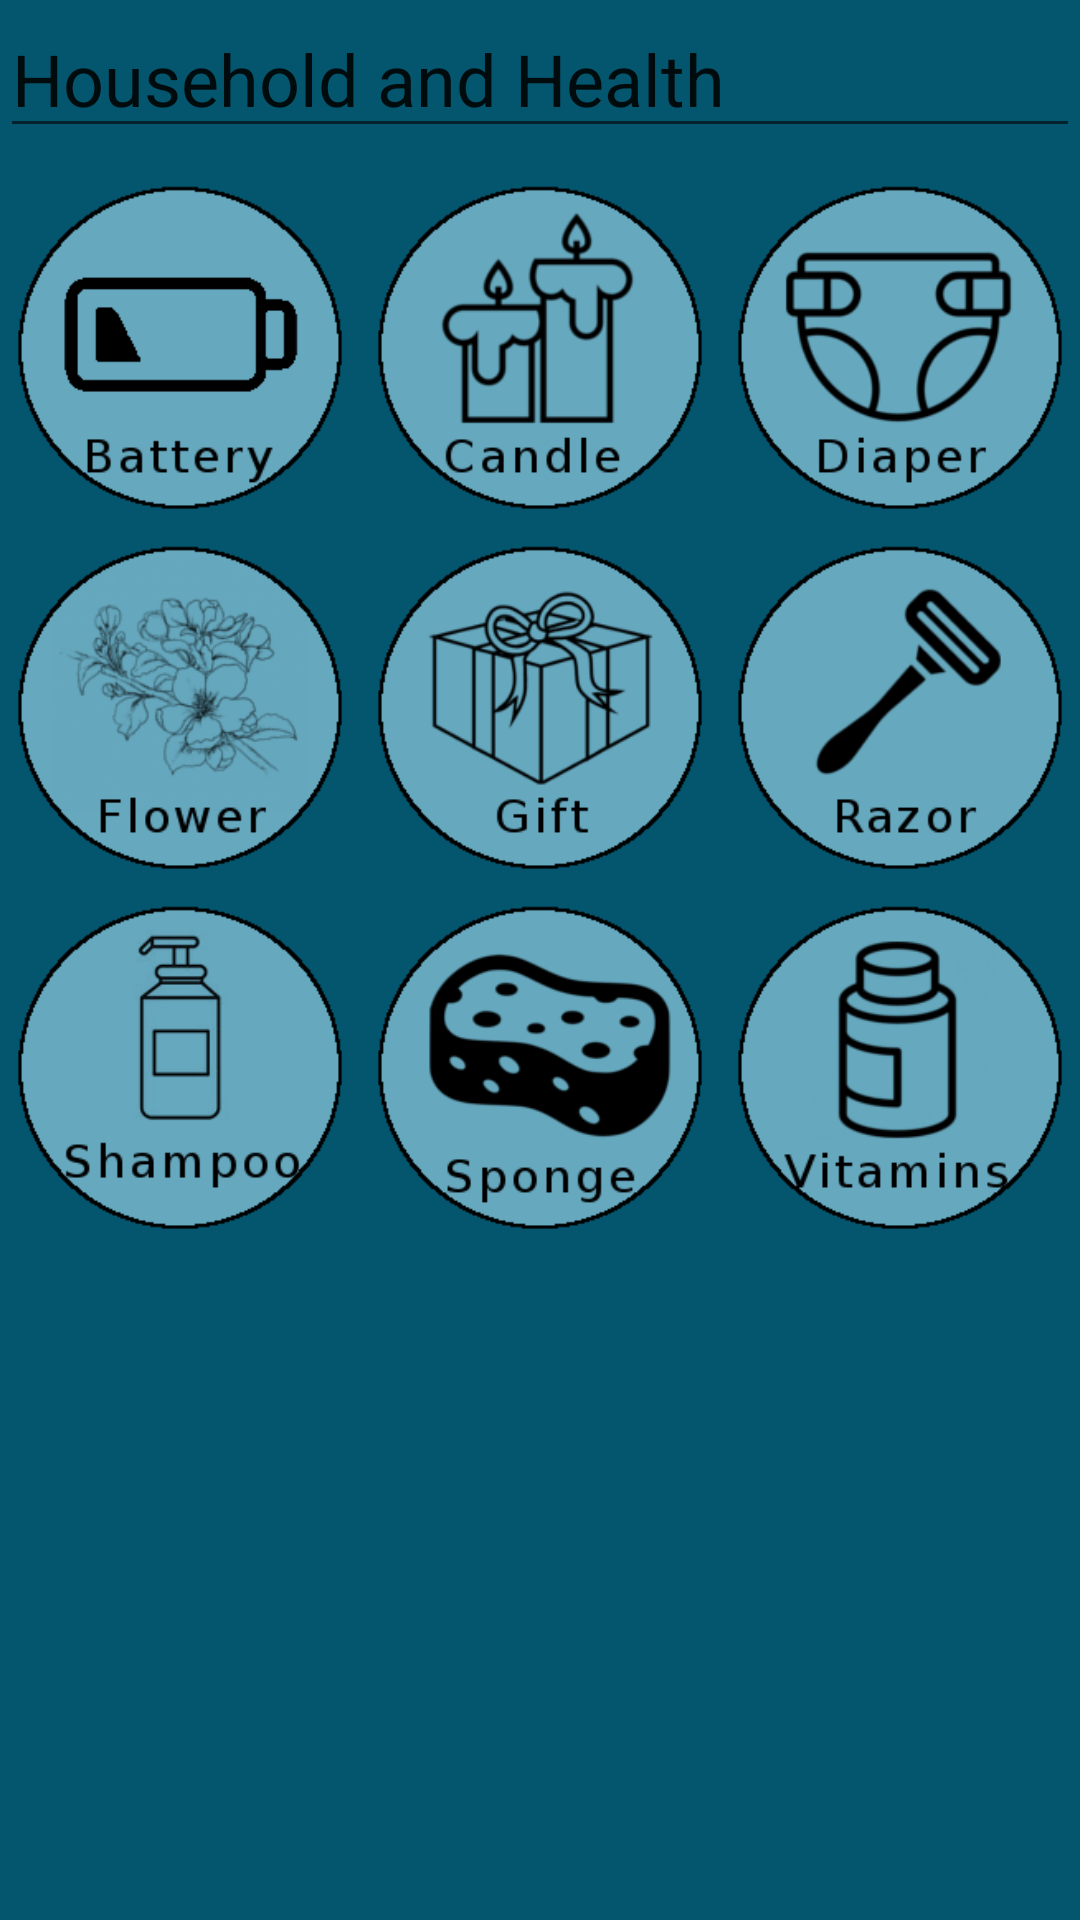

Android layout source for this screen:
<!-- AndroidManifest.xml: application theme AppTheme -->
<!-- res/layout/householdhealth.xml -->
<?xml version="1.0" encoding="utf-8"?>
<RelativeLayout xmlns:android="http://schemas.android.com/apk/res/android"
    android:layout_width="match_parent"
    android:layout_height="match_parent"
    android:background="@color/colorSecundary"
    android:id="@+id/mainf">

    <RelativeLayout
        android:id="@+id/header"
        android:layout_width="match_parent"
        android:layout_height="wrap_content"
        android:layout_alignParentTop="true"
        android:gravity="center">

        <EditText
            android:id="@+id/editText2"
            android:layout_width="match_parent"
            android:layout_height="wrap_content"
            android:ems="10"
            android:inputType="textPersonName"
            android:text="Household and Health"
            android:textSize="24dp"
            android:clickable="false"
            android:cursorVisible="false"
            android:focusable="false"
            android:focusableInTouchMode="false"/>
    </RelativeLayout>



    <ScrollView
        android:layout_width="match_parent"
        android:layout_height="wrap_content"
        android:layout_below="@id/header"
        >



        <LinearLayout
            android:layout_width="match_parent"
            android:layout_height="wrap_content"
            android:orientation="vertical"
            android:layout_marginTop="-49dp">

            <TableLayout
                android:id="@+id/table1"
                android:layout_width="match_parent"
                android:layout_height="match_parent"
                android:layout_marginTop="55dp"

                >

                <TableRow
                    android:layout_width="match_parent"
                    android:layout_height="match_parent"

                    >

                    <ImageButton
                        android:id="@+id/battery"
                        android:tag="1"
                        android:layout_width="0dp"
                        android:layout_height="match_parent"
                        android:layout_weight=".50"
                        android:scaleType="fitCenter"
                        android:adjustViewBounds="true"
                        android:background="@null"
                        android:src="@drawable/battery"
                        android:padding="5dp"
                        />

                    <ImageButton
                        android:id="@+id/candle"
                        android:tag="1"
                        android:layout_width="0dp"
                        android:layout_height="match_parent"
                        android:layout_weight=".50"
                        android:scaleType="fitCenter"
                        android:adjustViewBounds="true"
                        android:background="@null"
                        android:src="@drawable/candle"
                        android:padding="5dp"
                        />
                    <ImageButton
                        android:id="@+id/diaper"
                        android:tag="1"
                        android:layout_width="0dp"
                        android:layout_height="match_parent"
                        android:layout_weight=".50"
                        android:scaleType="fitCenter"
                        android:adjustViewBounds="true"
                        android:background="@null"
                        android:src="@drawable/diaper"
                        android:padding="5dp"
                        />
                </TableRow>
                <TableRow
                    android:layout_width="match_parent"
                    android:layout_height="match_parent"

                    >

                    <ImageButton
                        android:id="@+id/flower"
                        android:tag="1"
                        android:layout_width="0dp"
                        android:layout_height="match_parent"
                        android:layout_weight=".50"
                        android:scaleType="fitCenter"
                        android:adjustViewBounds="true"
                        android:background="@null"
                        android:src="@drawable/flower"
                        android:padding="5dp"
                        />

                    <ImageButton
                        android:id="@+id/gift"
                        android:tag="1"
                        android:layout_width="0dp"
                        android:layout_height="match_parent"
                        android:layout_weight=".50"
                        android:scaleType="fitCenter"
                        android:adjustViewBounds="true"
                        android:background="@null"
                        android:src="@drawable/gift"
                        android:padding="5dp"
                        />
                    <ImageButton
                        android:id="@+id/razor"
                        android:tag="1"
                        android:layout_width="0dp"
                        android:layout_height="match_parent"
                        android:layout_weight=".50"
                        android:scaleType="fitCenter"
                        android:adjustViewBounds="true"
                        android:background="@null"
                        android:src="@drawable/razor"
                        android:padding="5dp"
                        />
                </TableRow>
                <TableRow
                    android:layout_width="match_parent"
                    android:layout_height="match_parent"

                    >

                    <ImageButton
                        android:id="@+id/shampoo"
                        android:tag="1"
                        android:layout_width="0dp"
                        android:layout_height="match_parent"
                        android:layout_weight=".50"
                        android:scaleType="fitCenter"
                        android:adjustViewBounds="true"
                        android:background="@null"
                        android:src="@drawable/shampoo"
                        android:padding="5dp"
                        />

                    <ImageButton
                        android:id="@+id/sponge"
                        android:tag="1"
                        android:layout_width="0dp"
                        android:layout_height="match_parent"
                        android:layout_weight=".50"
                        android:scaleType="fitCenter"
                        android:adjustViewBounds="true"
                        android:background="@null"
                        android:src="@drawable/sponge"
                        android:padding="5dp"
                        />
                    <ImageButton
                        android:id="@+id/vitamin"
                        android:tag="1"
                        android:layout_width="0dp"
                        android:layout_height="match_parent"
                        android:layout_weight=".50"
                        android:scaleType="fitCenter"
                        android:adjustViewBounds="true"
                        android:background="@null"
                        android:src="@drawable/vitamin"
                        android:padding="5dp"
                        />
                </TableRow>
            </TableLayout>
        </LinearLayout>
    </ScrollView>
</RelativeLayout>
<!-- resources referenced by this layout -->
<resources>
  <color name="colorSecundary">#04566f</color>
  <!-- drawable battery: png bitmap (drawable, 4393 bytes) -->
  <!-- drawable candle: png bitmap (drawable, 10349 bytes) -->
  <!-- drawable diaper: png bitmap (drawable, 11072 bytes) -->
  <!-- drawable flower: png bitmap (drawable, 24351 bytes) -->
  <!-- drawable gift: png bitmap (drawable, 15497 bytes) -->
  <!-- drawable razor: png bitmap (drawable, 8851 bytes) -->
  <!-- drawable shampoo: png bitmap (drawable, 9126 bytes) -->
  <!-- drawable sponge: png bitmap (drawable, 12865 bytes) -->
  <!-- drawable vitamin: png bitmap (drawable, 11188 bytes) -->
  <style name="AppTheme" parent="Theme.AppCompat.Light.NoActionBar">
          
          <item name="colorPrimary">@color/colorPrimary</item>
          <item name="colorPrimaryDark">@color/colorPrimaryDark</item>
          <item name="colorAccent">@color/colorSecundary</item>
      </style>
  <color name="colorPrimary">#1e758f</color>
  <color name="colorPrimaryDark">#303f9f</color>
</resources>
